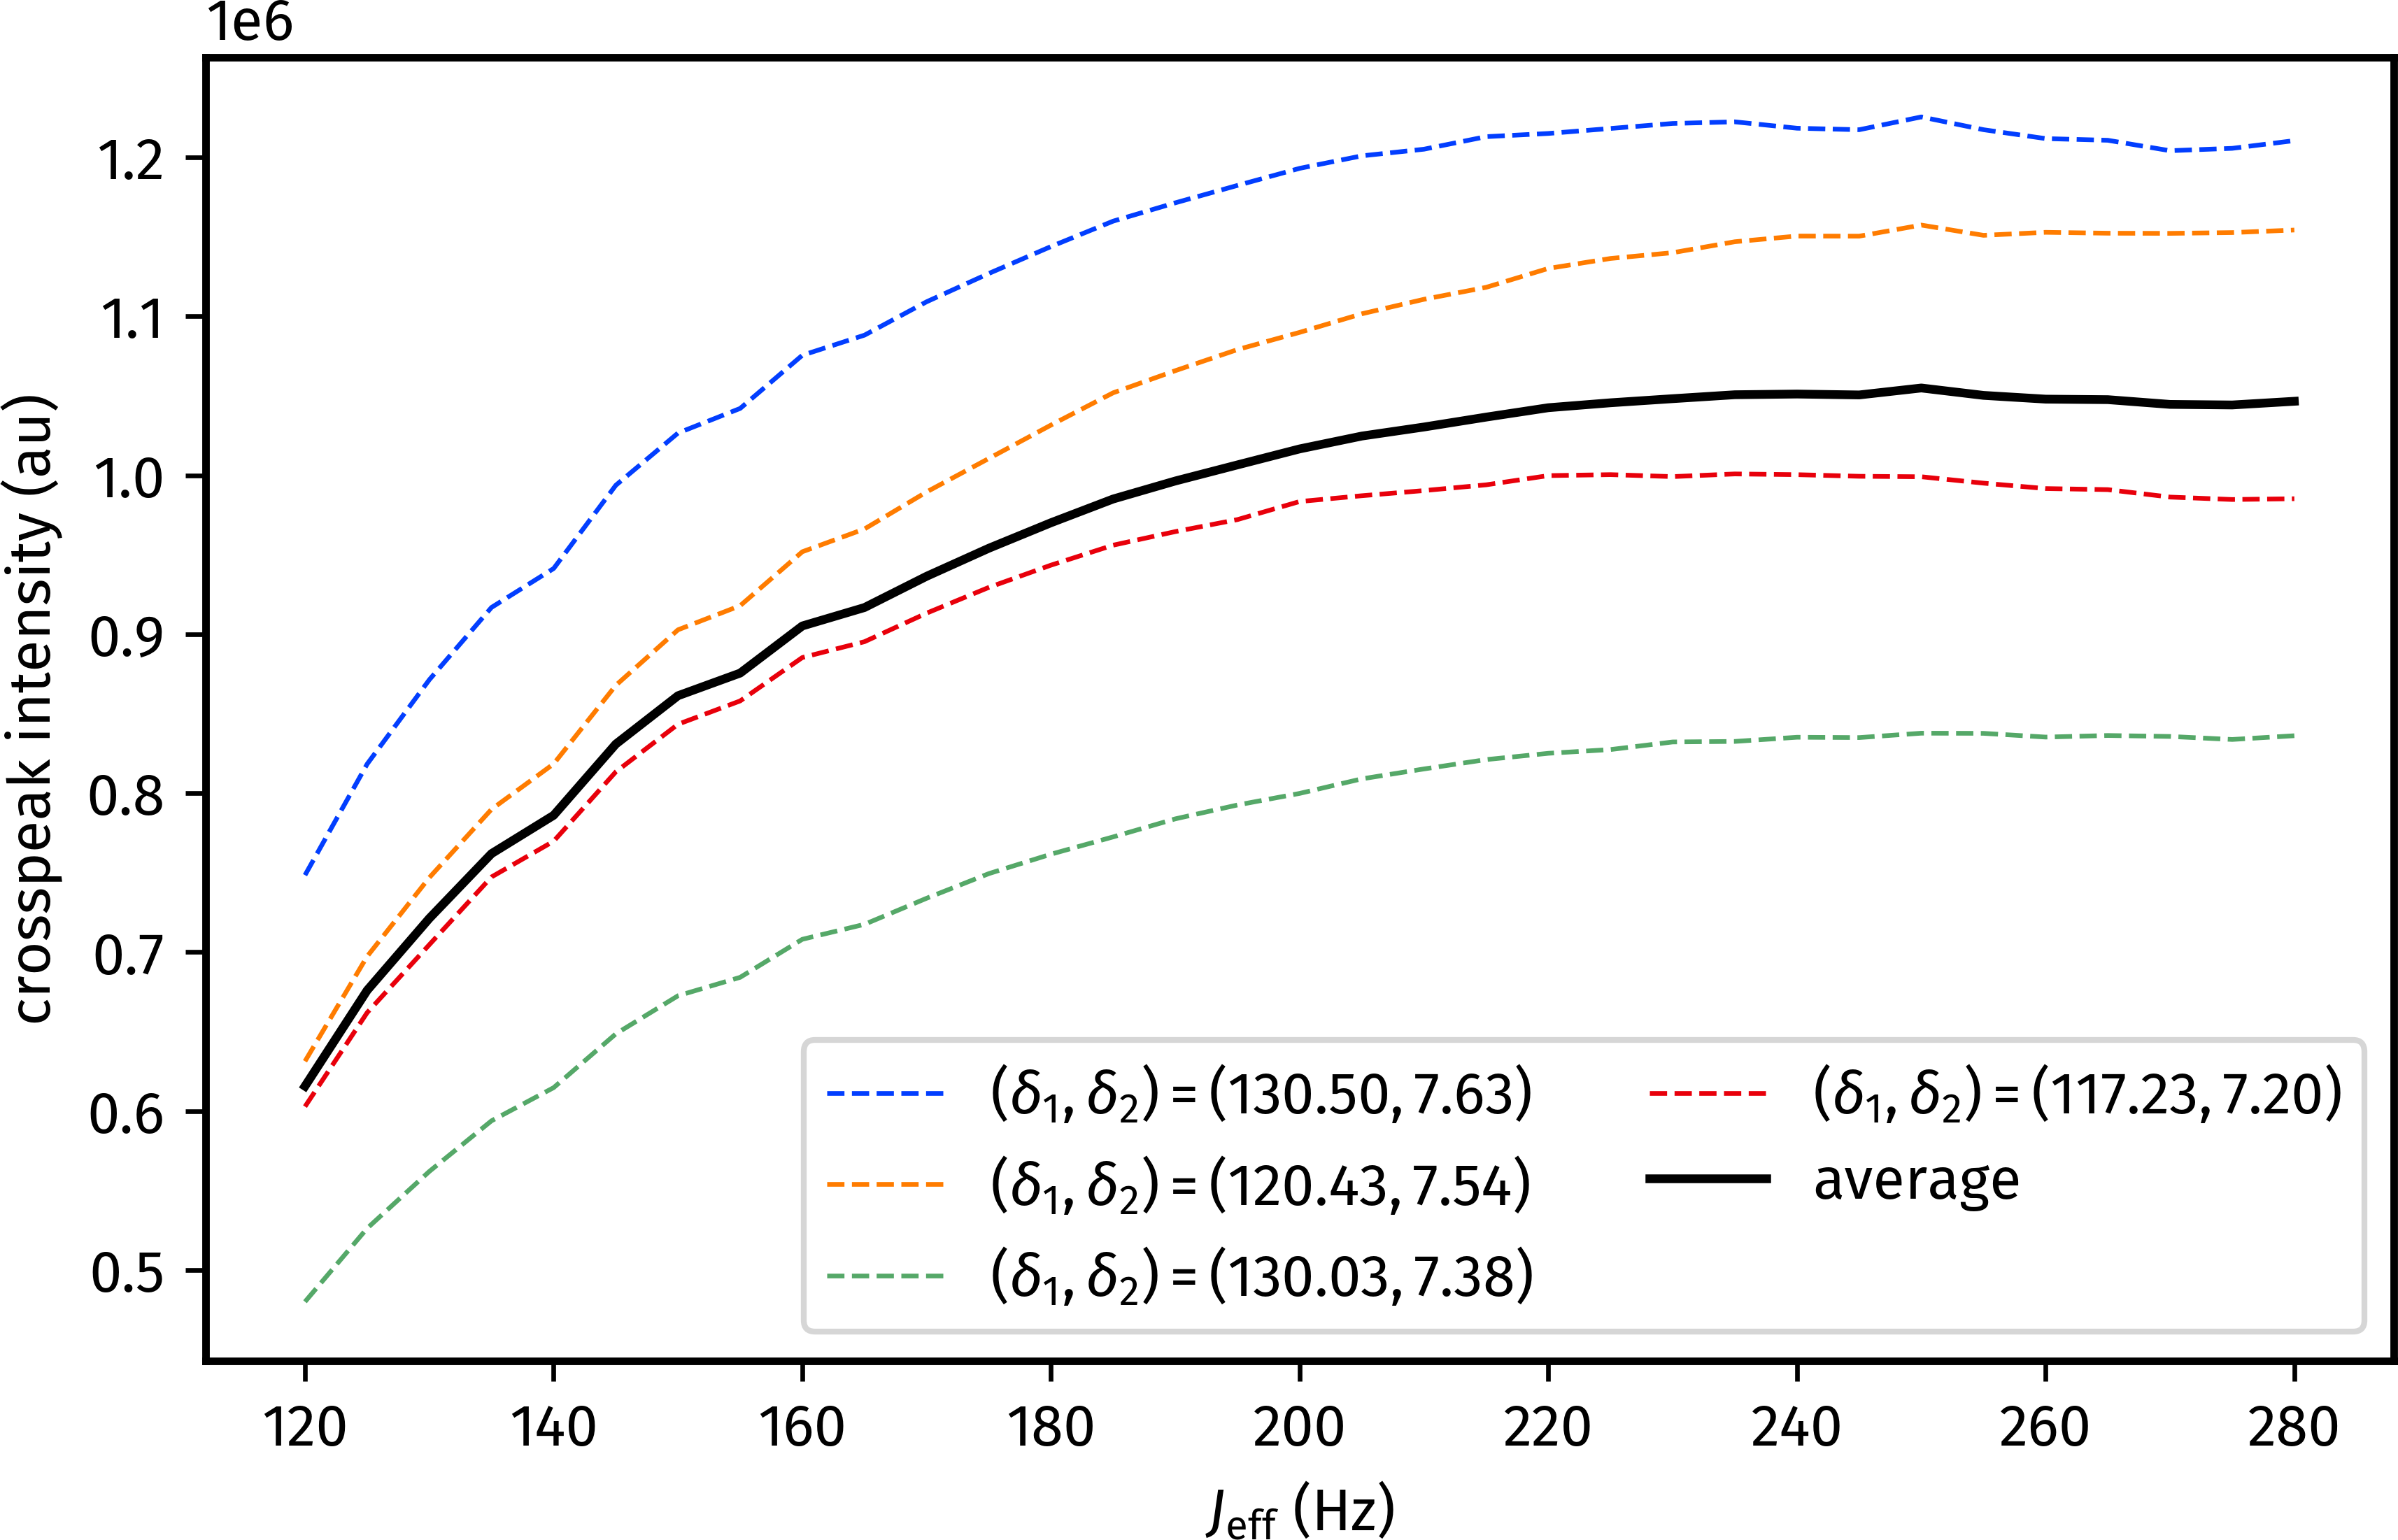

Source code (Python):
import numpy as np
import penguins as pg
import aptenodytes as apt

apt.thesis()

p = apt.nmrd() / "HSQC_OptScan"

peaks = [(130.50, 7.63), (120.43, 7.54), (130.03, 7.38), (117.23, 7.20)]
peak_labels = [rf"$(\delta_1, \delta_2) = ({peak[0]:.2f}, {peak[1]:.2f})$" for peak in peaks]

dss = [pg.read(p, expno, 1) for expno in range(101, 134)]
cnst3s = [ds["cnst3"] for ds in dss]

integrals = np.zeros((len(peaks), len(dss)))
for i, peak in enumerate(peaks):
    for j, ds in enumerate(dss):
        integrals[i, j] = ds.integrate(peak=peak, margin=(1.5, 0.06), mode="max")

# print(integrals)
avg_integrals = np.sum(integrals, axis=0) / 4

fig, ax = pg.subplots(figsize=(6, 4))
for peak, ints in zip(peaks, integrals):
    ax.plot(cnst3s, ints, linestyle="--", linewidth=0.8)
ax.plot(cnst3s, avg_integrals, color="black", linewidth=1.5)

ax.legend([*peak_labels, "average"], ncol=2)
ax.set(xlabel=r"$J_\mathrm{eff}$ (Hz)",
       ylabel="crosspeak intensity (au)",
       )
pg.style_axes(ax, "plot")

# apt.show()
apt.save(__file__)
